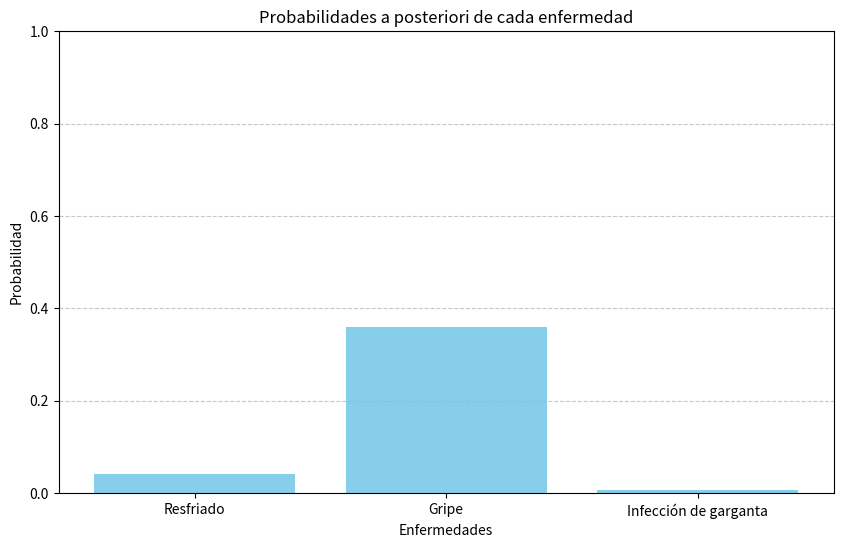

The matplotlib source for this figure:
""" [redacted]
Lógica---> Representación del Conocimiento ---> Modelo Probabilista Racional"""
import matplotlib.pyplot as plt

# Definimos las enfermedades y sus probabilidades a priori
enfermedades = ['Resfriado', 'Gripe', 'Infección de garganta']
probabilidades_a_priori = [0.3, 0.5, 0.2]

# Definimos la evidencia y sus probabilidades condicionales
evidencia = {
    'Fiebre': {'Resfriado': 0.2, 'Gripe': 0.8, 'Infección de garganta': 0.3},
    'Tos': {'Resfriado': 0.7, 'Gripe': 0.9, 'Infección de garganta': 0.1}
}

# Calculamos las probabilidades a posteriori usando el teorema de Bayes
def calcular_probabilidades_posteriori(evidencia, probabilidades_a_priori):
    probabilidades_posteriori = []
    for enfermedad in enfermedades:
        probabilidad_total = probabilidades_a_priori[enfermedades.index(enfermedad)]
        for sintoma, probabilidad_condicional in evidencia.items():
            probabilidad_total *= probabilidad_condicional[enfermedad]
        probabilidades_posteriori.append(probabilidad_total)
    return probabilidades_posteriori

# Función para graficar las probabilidades a posteriori
def graficar_probabilidades(enfermedades, probabilidades):
    plt.figure(figsize=(10, 6))
    plt.bar(enfermedades, probabilidades, color='skyblue')
    plt.title('Probabilidades a posteriori de cada enfermedad')
    plt.xlabel('Enfermedades')
    plt.ylabel('Probabilidad')
    plt.ylim(0, 1)
    plt.grid(axis='y', linestyle='--', alpha=0.7)
    plt.show()

# Calculamos las probabilidades a posteriori y las graficamos
probabilidades_posteriori = calcular_probabilidades_posteriori(evidencia, probabilidades_a_priori)
graficar_probabilidades(enfermedades, probabilidades_posteriori)
